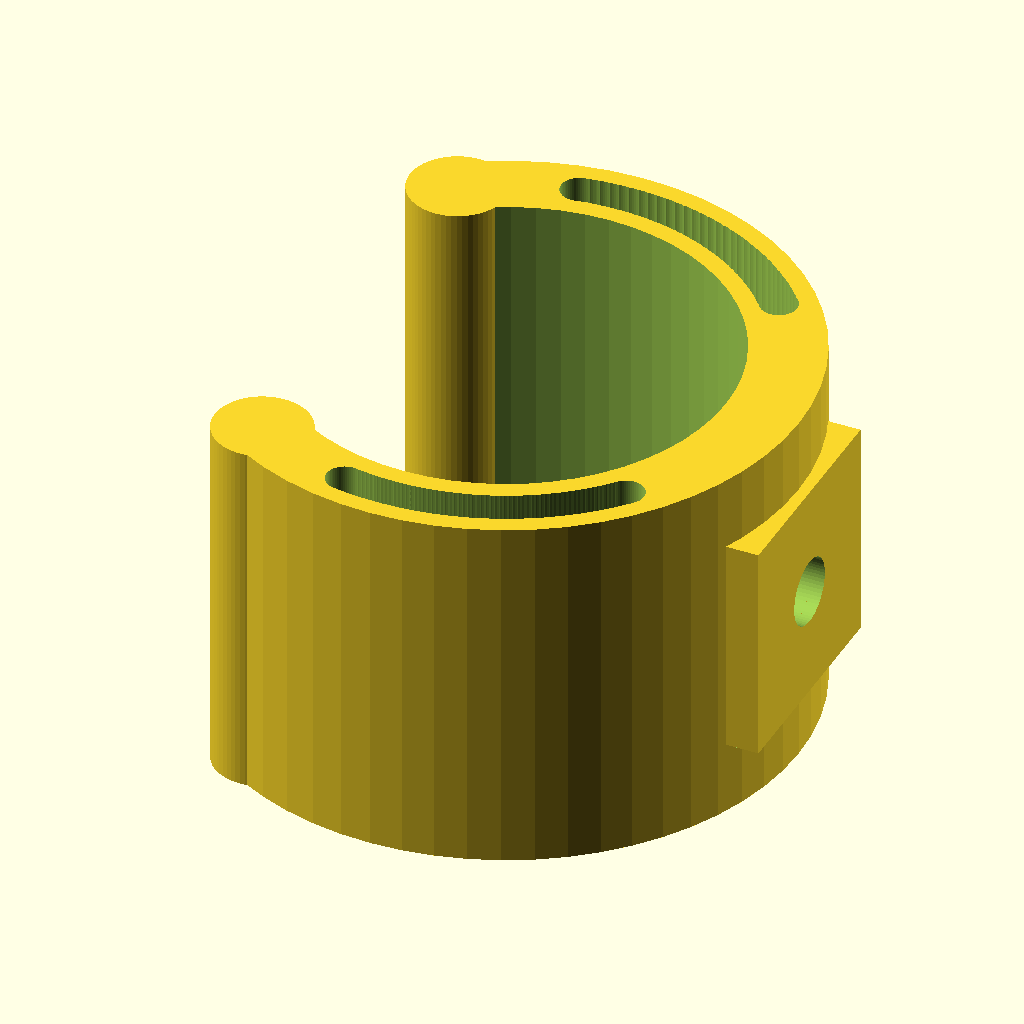
Cell 1 — every parameter at its default value.
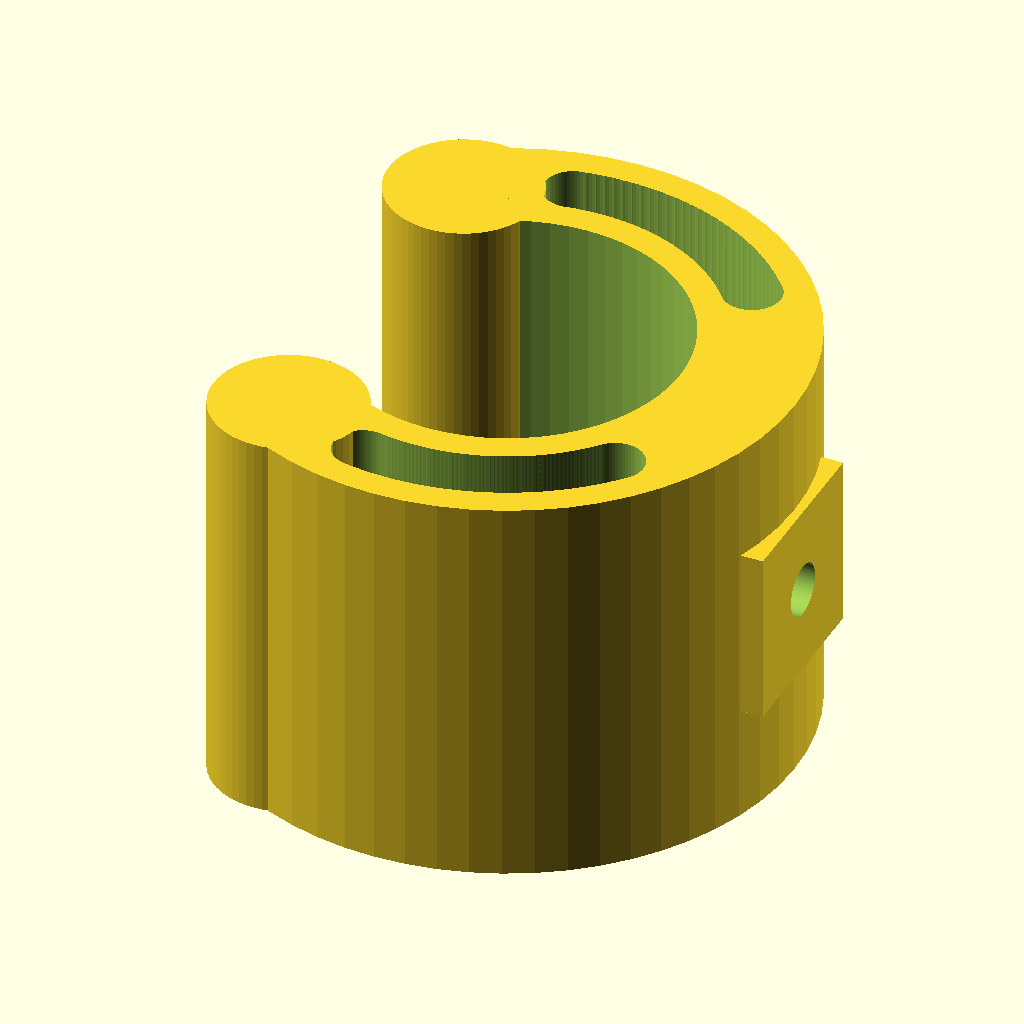
Cell 2: screw_hat_thickness = 4 (everything else at default).
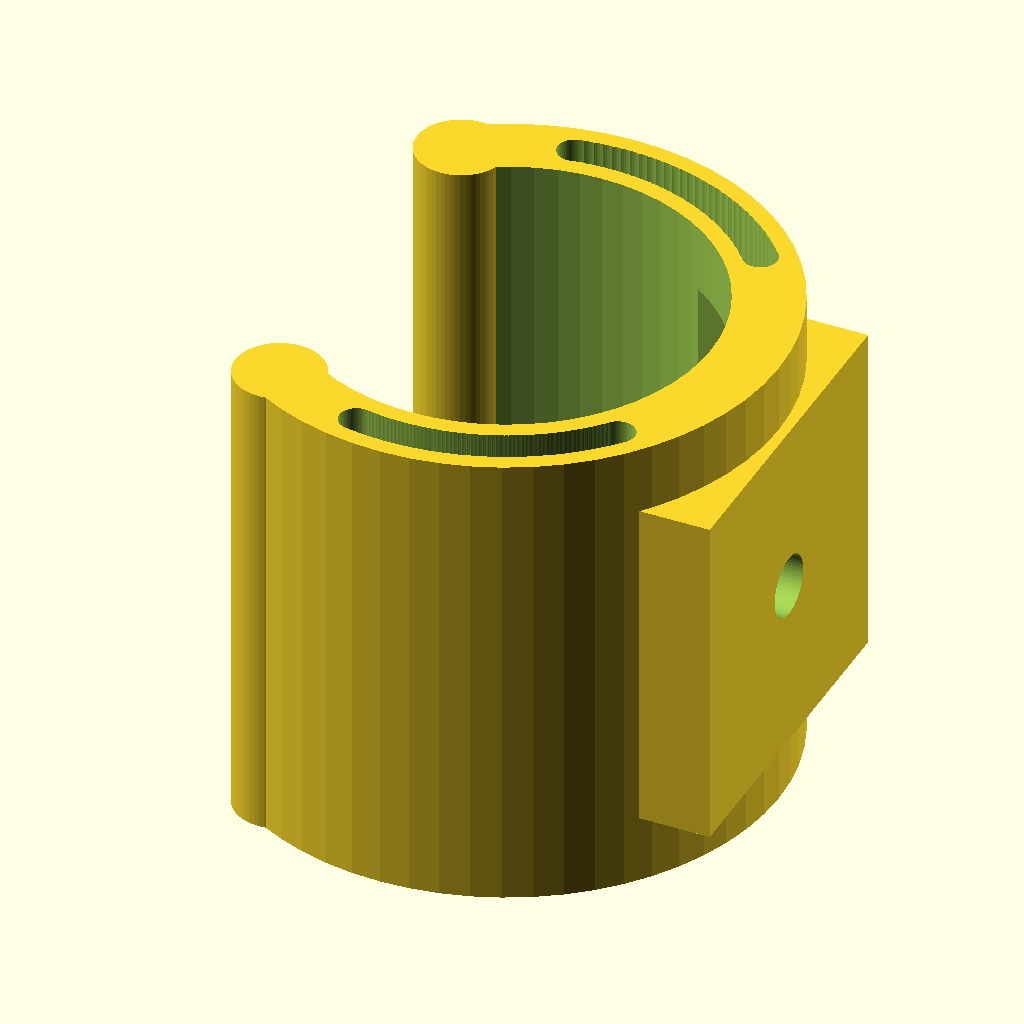
Cell 3: screw_hat_width = 10 (everything else at default).
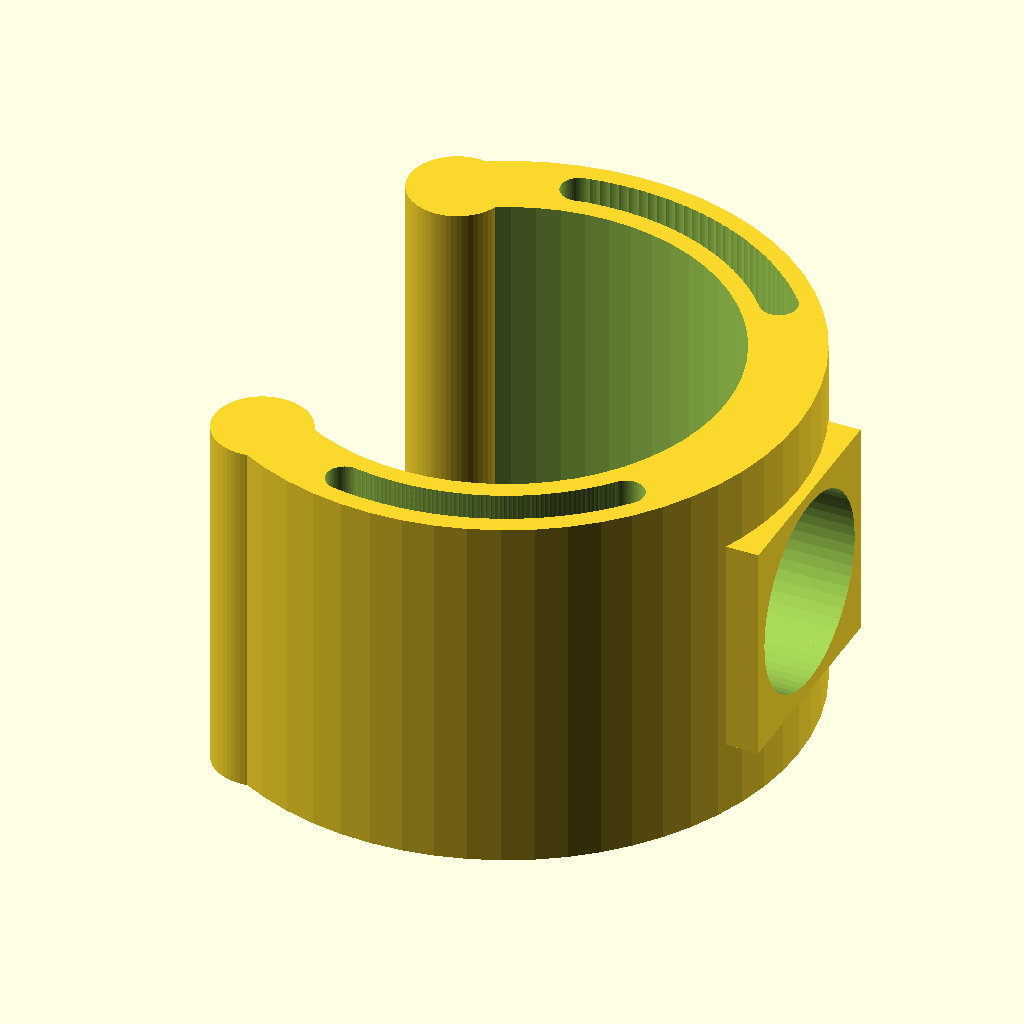
Cell 4: screw_hole_size = 10 (everything else at default).
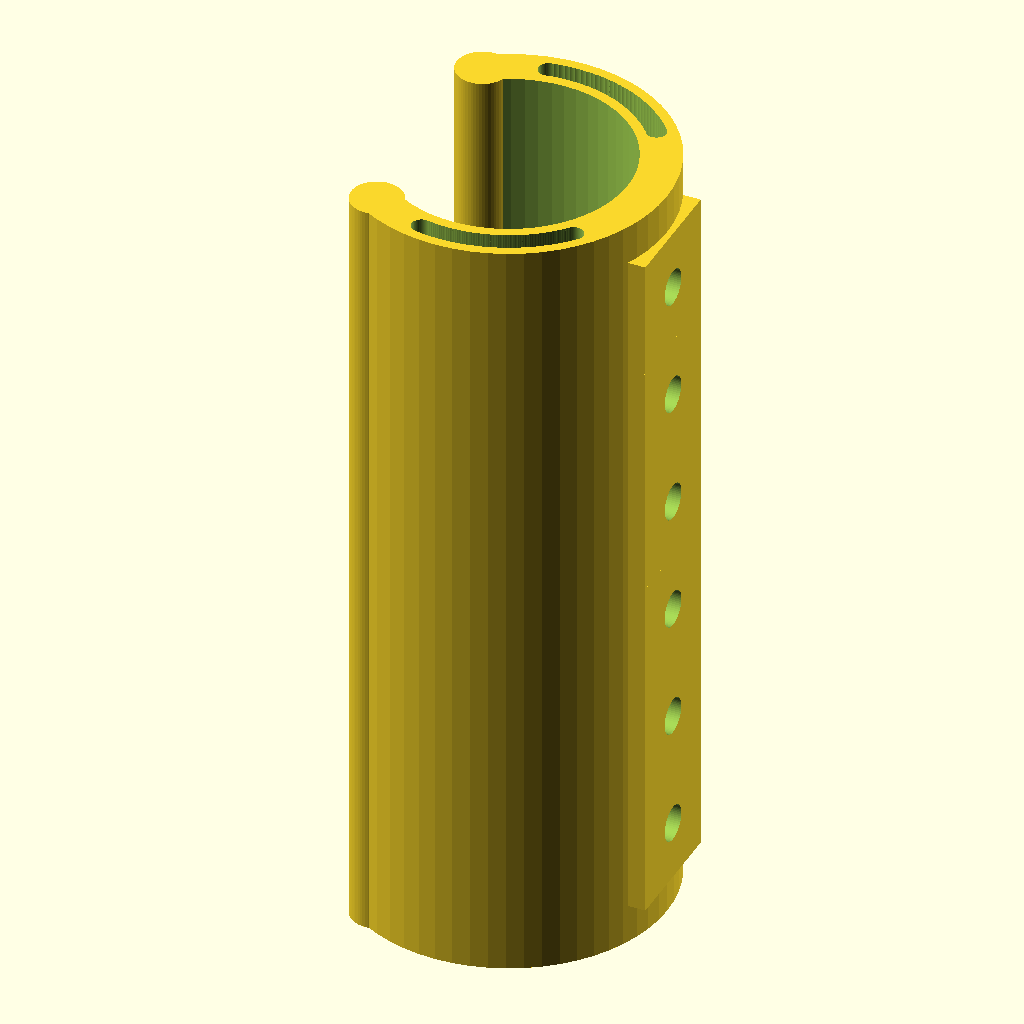
Cell 5: nbr_of_screws = 6 (everything else at default).
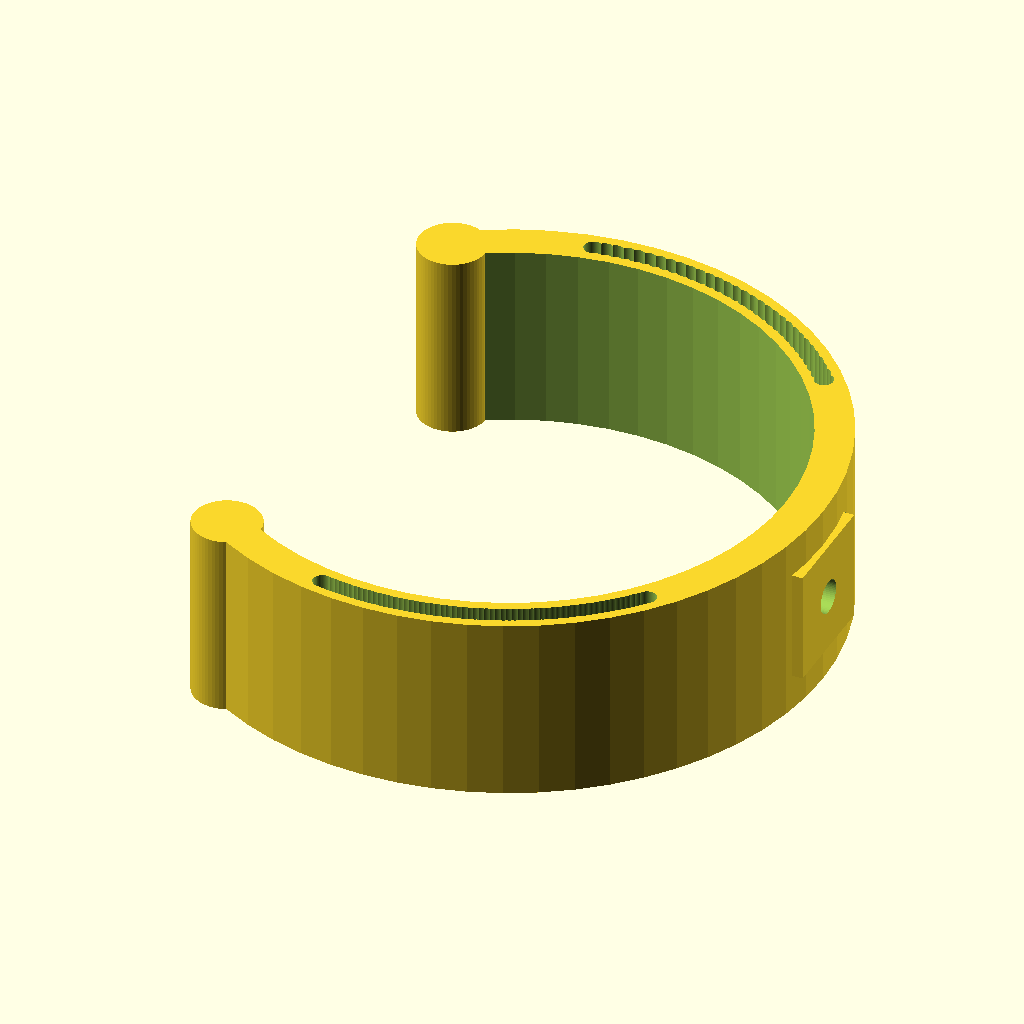
Cell 6: rod_diameter = 60 (everything else at default).
The same orthographic view direction (rotation 55°, 0°, 25°; colour scheme Cornfield) for every cell, with the view re-fitted per cell, so scale and position can differ between cells.
Source of the model, inputs/thingiverse/files/thing-2053385/files/wallclip-6.scad:
// Rod wall holder by Timoi for Thingiverse Jan 21st 2017

tol = 0.6*1;
$fn = 60*1;

// Setting for screw
screw_hat_thickness = 2;  // [1:4]
screw_hat_width = 6; // [3:10]
screw_hole_size = 3;  // [2:10]
screw_length = 40*1;
nbr_of_screws = 1; // [1:6]

// Settings for rod
rod_diameter = 24; // [14:60]

// For multiple holders  printing
number_of_wall_clips = 1; // [1,2,4,6,8,10,12,14,16,18,20]
gridX = rod_diameter*2.5*1;
gridY = rod_diameter*2.0*1;

// Calculated values
rod_arc_thickness=screw_hat_thickness*2;
rod_clip_width =  nbr_of_screws*screw_hat_width*2+rod_arc_thickness*2;

// creating module to create one holder
module  rodWallClip() {

    // creating screw mounts
    for(step = [ 0 : 1 : nbr_of_screws-1]) {
        translate ([screw_hat_width*(2*step-(2*nbr_of_screws-1)/2+0.5),0,0]) 
        screwblock(screw_hat_thickness, screw_hat_width,screw_hole_size);
    }
    
    // Creating arc holding rod
    difference() {
        // Rod clip
        union () {
         
            // leaving arc top over above given angles
            aa = -35;
            xr = cos(aa)*(rod_diameter+rod_arc_thickness)/2;
            zr = sin(aa)*(rod_diameter+rod_arc_thickness)/2;
            
            translate ([-rod_clip_width/2,0,-(rod_diameter+0*rod_arc_thickness)/2]) {  
                
                difference() {
                    // Rod arch
                    difference() {
                        rotate([0,90,0]) cylinder(rod_clip_width, d=rod_diameter+rod_arc_thickness*2);
                        translate([-tol,0,0]) { rotate([0,90,0]) cylinder(rod_clip_width*2*tol, d=rod_diameter);}
                    }
                  
                    // removing top part of rod Arch
                    translate([-tol,-2*xr,zr-rod_diameter]) cube([rod_clip_width+2*tol, 4*xr,rod_diameter ],false);
                    translate([-tol,-xr,zr-rod_diameter+rod_arc_thickness/2]) cube([rod_clip_width+2*tol, 2*xr,rod_diameter ],false);
                                
                    // removing material from arc edges
                    for(astep = [ -50 : 2 : 10]) {    
                        barOnAngle(astep, (rod_diameter+rod_arc_thickness)/2, rod_arc_thickness/2, rod_clip_width+2*tol);
                    }
                
                    for(bstep = [ 170: 1 : 230]) {    
                        barOnAngle(bstep, (rod_diameter+rod_arc_thickness)/2, rod_arc_thickness/2, rod_clip_width+2*tol);
                    }              
            }
                
                // Adding bump bars to top arch ends (size adaptive)
                slimit = rod_diameter/screw_hat_thickness;       
                //dbars = 1.2;
                if ( slimit <= 12 ) {dbars = 1.3;
                    translate([0,xr,zr]) {rotate([0,90,0])  cylinder(rod_clip_width,d=rod_arc_thickness*dbars);}
                    translate([0,-xr,zr]) {rotate([0,90,0]) cylinder(rod_clip_width,d=rod_arc_thickness*dbars);}
                }  else {
                          translate([0,xr,zr]) {rotate([0,90,0])  cylinder(rod_clip_width,d=rod_arc_thickness*1.8);}
                    translate([0,-xr,zr]) {rotate([0,90,0]) cylinder(rod_clip_width,d=rod_arc_thickness*1.8);}
                    }
            
                }
            }
        
        // Removing parts
        union() {
            // arc removal from screws top
            removal_height = rod_diameter/2+rod_arc_thickness+tol; 
            translate([0,0,removal_height/2]+rod_arc_thickness) { 
                cube([rod_clip_width-2*rod_arc_thickness, 2*screw_hat_width, removal_height], true);
                }
            }
        
    }
    
    // --- modules --- 
    module screw(hatThicknes, screw_hat_witdh,screw_hole_size, screw_length  ){
            
        // Screw which size is made larger by tol
        cylinder(hatThicknes,d1=screw_hat_witdh+tol*2,d2=screw_hat_witdh+1*tol);
        translate([0,0,-2*tol]) cylinder(2*tol,d1=screw_hat_witdh+tol*2,d2=screw_hat_witdh+2*tol);
        cylinder(screw_length,d=screw_hole_size+tol);
      }
    
    module screwblock(hatThickess, screw_hat_witdh,screw_hole_size) {
        
    difference() {
        // Lower vertical part on screw side
        translate([0,0,(hatThickess*2+1*tol)/2]) {       
            cube([screw_hat_witdh*2,screw_hat_witdh*2,hatThickess*2+1*tol], true);
            }  
    
        // Screw made larger by tol and placed correctly
        screw(screw_hat_thickness,screw_hat_width,screw_hole_size, screw_length);
         
        }
        }
        
}

module barOnAngle(angleDeg, placeAtRadius, barDia, barLen) {
        aa = -angleDeg;
        xr = cos(aa)*(placeAtRadius);
        zr = sin(aa)*(placeAtRadius);
        translate([0,xr,zr]) {rotate([0,90,0]) {      
                translate([0,0,-tol])
                cylinder(barLen,d=barDia);
                }
            }
}


// Array of clips
module column_of_fasteners()  { 
    for (a =[1:number_of_wall_clips/2]) { 
        translate([0,-(a-1)*gridY,0]) { rotate([0,90,0]) rodWallClip();}
    } 
}

if (number_of_wall_clips>1) { 
    column_of_fasteners();
    mirror([1,0,0]) { translate([gridX,0,0]) { column_of_fasteners();}}
} else {
    rotate([0,90,0]) rodWallClip();

}
Customizer parameters (derived from the source; name, type, default, range or options):
screw_hat_thickness: number, default 2, range 1 to 4
screw_hat_width: number, default 6, range 3 to 10
screw_hole_size: number, default 3, range 2 to 10
nbr_of_screws: number, default 1, range 1 to 6
rod_diameter: number, default 24, range 14 to 60
number_of_wall_clips: number, default 1, options 1, 2, 4, 6, 8, 10, 12, 14, 16, 18, 20
